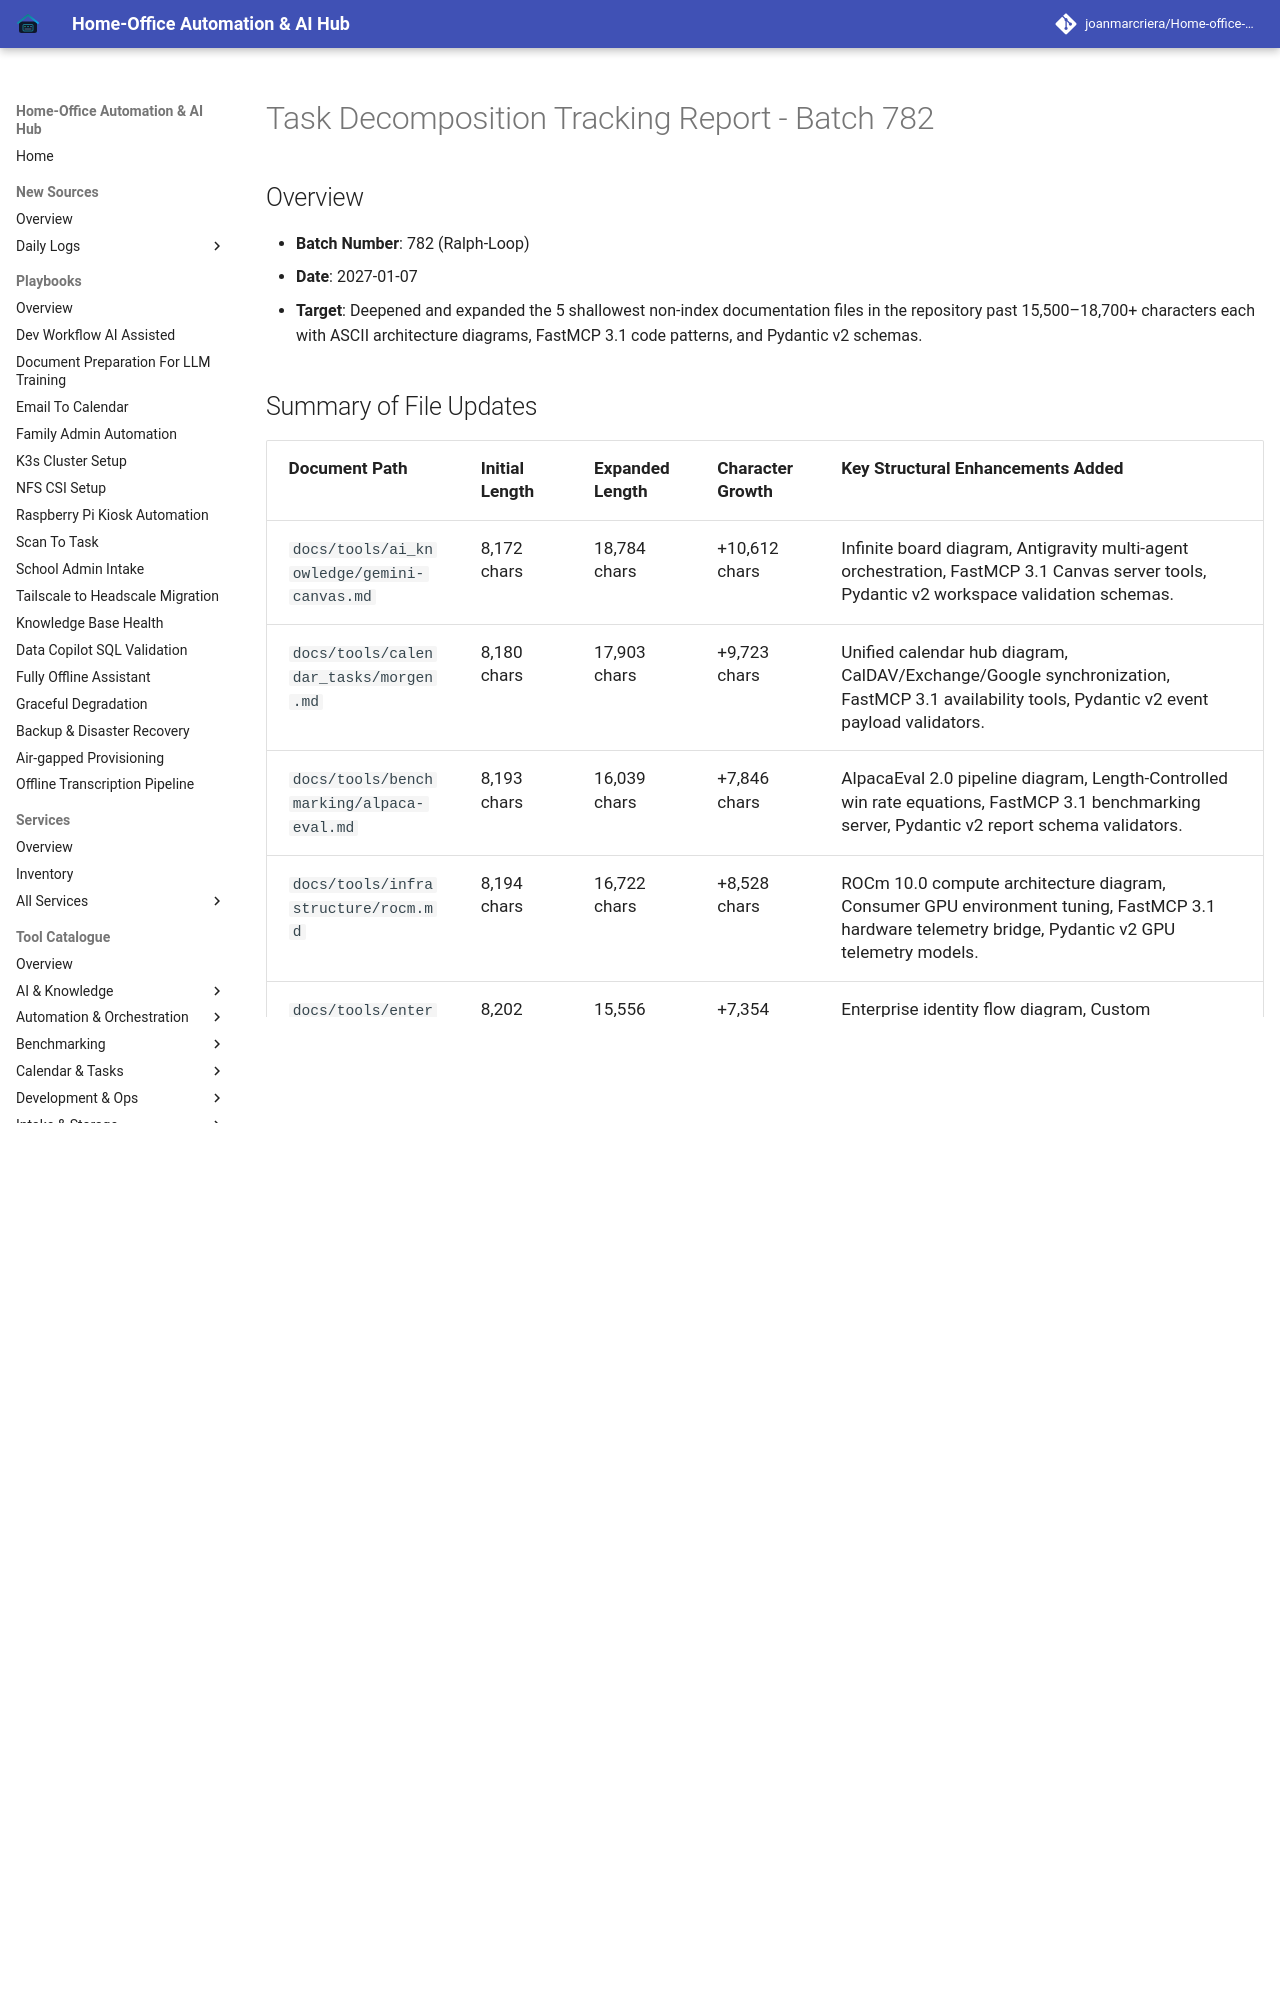

repository: joanmarcriera/Home-office-automations · page: reports/task-decomposition-batch-782/index.html · generator: mkdocs

# Task Decomposition Tracking Report - Batch 782

## Overview
- **Batch Number**: 782 (Ralph-Loop)
- **Date**: 2027-01-07
- **Target**: Deepened and expanded the 5 shallowest non-index documentation files in the repository past 15,500–18,700+ characters each with ASCII architecture diagrams, FastMCP 3.1 code patterns, and Pydantic v2 schemas.
